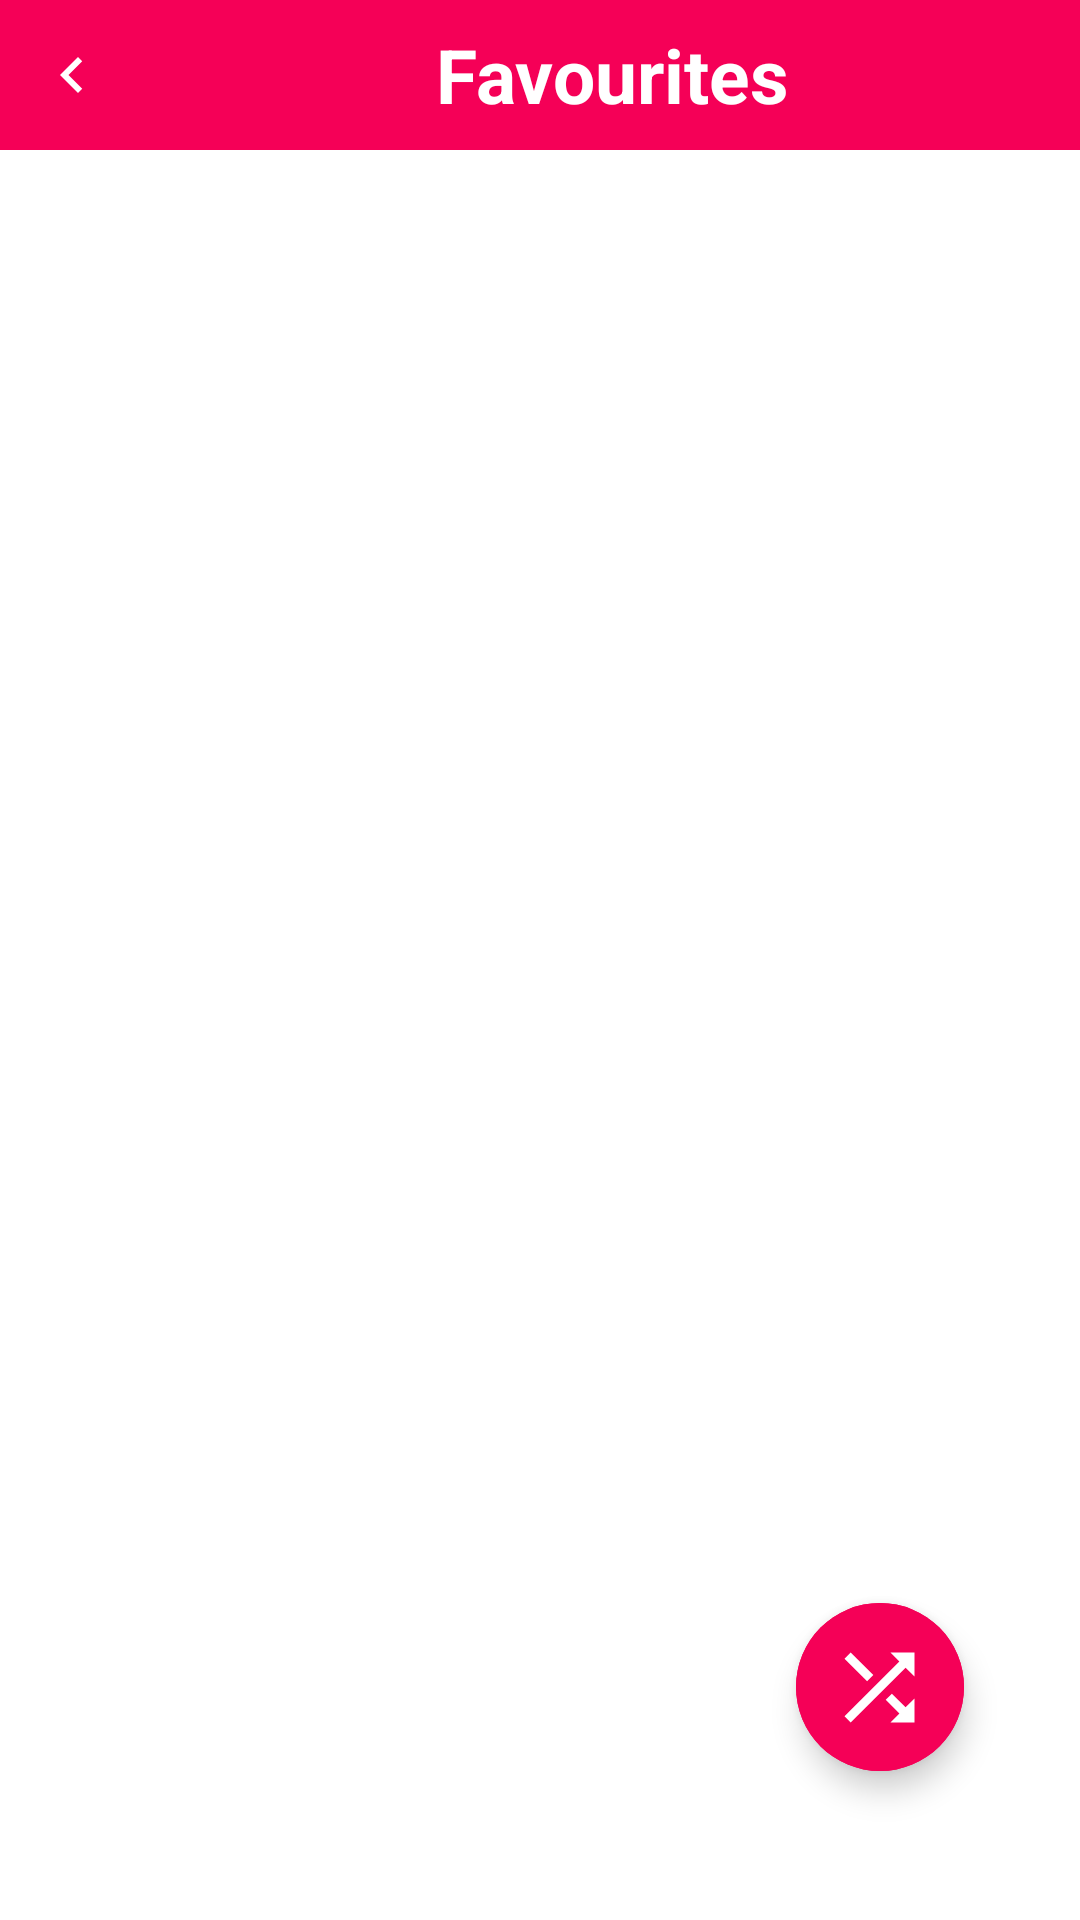

Layout XML and referenced resources for this Android screen:
<!-- AndroidManifest.xml: application theme splash_screen -->
<!-- res/layout/activity_favourite.xml -->
<?xml version="1.0" encoding="utf-8"?>
<androidx.constraintlayout.widget.ConstraintLayout xmlns:android="http://schemas.android.com/apk/res/android"
    xmlns:app="http://schemas.android.com/apk/res-auto"
    xmlns:tools="http://schemas.android.com/tools"
    android:layout_width="match_parent"
    android:layout_height="match_parent"
    tools:context=".FavouriteActivity">

    <LinearLayout
        android:layout_width="match_parent"
        android:layout_height="wrap_content"
        android:orientation="horizontal"
        app:layout_constraintEnd_toEndOf="parent"
        app:layout_constraintHorizontal_bias="0.0"
        app:layout_constraintStart_toStartOf="parent"
        app:layout_constraintTop_toTopOf="parent"
        android:background="@color/cool_pink">

        <ImageButton
            android:layout_width="wrap_content"
            android:layout_height="50dp"
            android:src="@drawable/back_icon"
            android:contentDescription="@string/repeat_btn"
            android:backgroundTint="@android:color/transparent"
            app:tint="@color/white" />

        <TextView
            android:layout_width="match_parent"
            android:layout_height="match_parent"
            android:contentDescription="@string/favourites_btn"
            android:text="@string/favourites_btn"
            android:textSize="25sp"
            android:gravity="center"
            android:textColor="@color/white"
            android:textStyle="bold"
            />
</LinearLayout>

    <com.google.android.material.floatingactionbutton.ExtendedFloatingActionButton
        android:layout_width="wrap_content"
        android:layout_height="wrap_content"
        android:backgroundTint="@color/cool_pink"
        app:icon="@drawable/shuffle_icon"
        app:iconSize="35dp"
        app:iconTint="@color/white"
        app:layout_constraintBottom_toBottomOf="parent"
        app:layout_constraintEnd_toEndOf="parent"
        app:layout_constraintHorizontal_bias="0.873"
        app:layout_constraintStart_toStartOf="parent"
        app:layout_constraintTop_toTopOf="parent"
        app:layout_constraintVertical_bias="0.915" />

</androidx.constraintlayout.widget.ConstraintLayout>
<!-- resources referenced by this layout -->
<resources>
  <color name="cool_pink">#F50057</color>
  <color name="white">#FFFFFFFF</color>
  <!-- drawable back_icon (drawable) -->
  <vector android:height="24dp" android:tint="#0E0D0E"
      android:viewportHeight="24" android:viewportWidth="24"
      android:width="24dp" xmlns:android="http://schemas.android.com/apk/res/android">
      <path android:fillColor="@android:color/white" android:pathData="M15.41,7.41L14,6l-6,6 6,6 1.41,-1.41L10.83,12z"/>
  </vector>
  <!-- drawable shuffle_icon (drawable) -->
  <vector android:height="24dp" android:tint="#EA0A0A"
      android:viewportHeight="24" android:viewportWidth="24"
      android:width="24dp" xmlns:android="http://schemas.android.com/apk/res/android">
      <path android:fillColor="@android:color/white" android:pathData="M10.59,9.17L5.41,4 4,5.41l5.17,5.17 1.42,-1.41zM14.5,4l2.04,2.04L4,18.59 5.41,20 17.96,7.46 20,9.5L20,4h-5.5zM14.83,13.41l-1.41,1.41 3.13,3.13L14.5,20L20,20v-5.5l-2.04,2.04 -3.13,-3.13z"/>
  </vector>
  <string name="favourites_btn">Favourites</string>
  <string name="repeat_btn">Repeat</string>
  <style name="splash_screen" parent="Theme.MaterialComponents.Light.NoActionBar">
          <item name="android:windowBackground"> @drawable/splash</item>
      </style>
  <!-- drawable splash (drawable) -->
  <?xml version="1.0" encoding="utf-8"?>
  <layer-list xmlns:android="http://schemas.android.com/apk/res/android">
  <item android:drawable="@color/purple_200"/>
      <item android:drawable="@drawable/iconn" android:gravity="center"/>
  </layer-list>
  <color name="purple_200">#FFBB86FC</color>
</resources>
